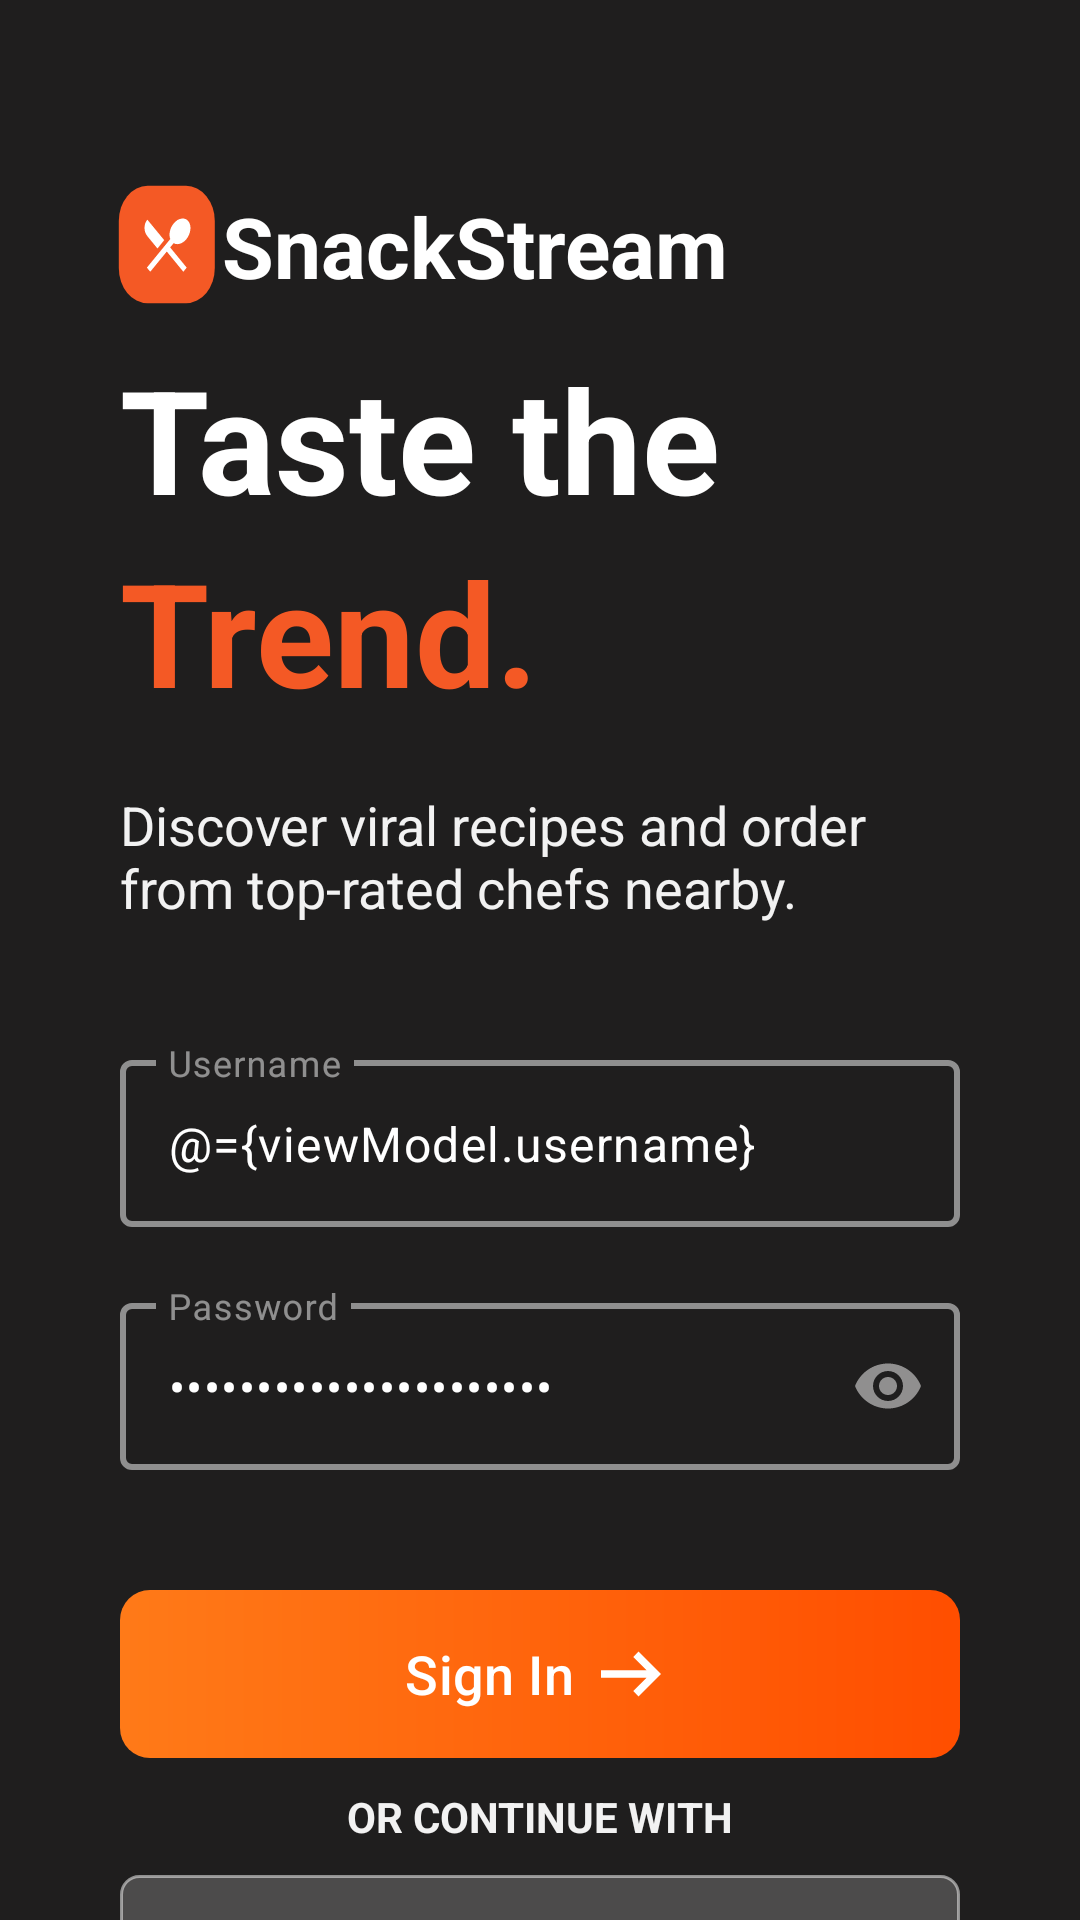

Write the Android layout XML for this screen, with the resource values it uses.
<!-- AndroidManifest.xml: application theme Theme.SnackStream -->
<!-- res/layout/activity_login.xml -->
<?xml version="1.0" encoding="utf-8"?>
<layout xmlns:android="http://schemas.android.com/apk/res/android"
    xmlns:app="http://schemas.android.com/apk/res-auto"
    xmlns:tools="http://schemas.android.com/tools">

    <data>
        <variable
            name="viewModel"
            type="com.example.snackstream.viewmodels.LoginViewModel" />
    </data>

    <androidx.constraintlayout.widget.ConstraintLayout
        android:id="@+id/main"
        android:layout_width="match_parent"
        android:layout_height="match_parent"
        android:background="#1F1E1E">

        <TextView
            android:id="@+id/textView2"
            style="@style/MyTextStyle.heading1"
            android:layout_width="wrap_content"
            android:layout_height="wrap_content"
            android:layout_marginStart="40dp"
            android:layout_marginTop="10dp"
            android:text="Taste the "
            app:layout_constraintStart_toStartOf="parent"
            app:layout_constraintTop_toBottomOf="@+id/linearLayout" />


        <LinearLayout
            android:id="@+id/linearLayout"
            android:layout_width="wrap_content"
            android:layout_height="wrap_content"
            android:layout_marginStart="30dp"
            android:layout_marginTop="60dp"
            android:orientation="horizontal"
            app:layout_constraintStart_toStartOf="parent"
            app:layout_constraintTop_toTopOf="parent">

            <ImageView
                android:id="@+id/imageView"
                style="@style/logo_dimes"
                android:layout_weight="1"
                android:contentDescription="logo"
                app:srcCompat="@drawable/main_logo_ic" />

            <TextView
                android:id="@+id/textView3"
                style="@style/MyTextStyle.heading3"
                android:layout_width="wrap_content"
                android:layout_height="wrap_content"
                android:layout_gravity="center_vertical"
                android:layout_weight="1"
                android:text="SnackStream" />
        </LinearLayout>

        <TextView
            android:id="@+id/textView"
            style="@style/MyTextStyle.heading1"
            android:layout_width="wrap_content"
            android:layout_height="wrap_content"
            android:layout_marginStart="40dp"
            android:text="Trend."
            android:textColor="@color/colorPrimary"
            app:layout_constraintStart_toStartOf="parent"
            app:layout_constraintTop_toBottomOf="@+id/textView2" />

        <TextView
            android:id="@+id/textView4"
            style="@style/MyTextStyle.normal_text"
            android:layout_width="280dp"
            android:layout_height="wrap_content"
            android:layout_marginStart="40dp"
            android:layout_marginTop="20dp"
            android:text="Discover viral recipes and order from top-rated chefs nearby."
            app:layout_constraintStart_toStartOf="parent"
            app:layout_constraintTop_toBottomOf="@+id/textView" />

        <com.google.android.material.textfield.TextInputLayout
            android:id="@+id/textInputLayout"
            style="@style/MyEditTextStyle.outlinedBox"

            android:layout_width="match_parent"
            android:layout_height="wrap_content"
            android:layout_marginStart="40dp"
            android:layout_marginTop="40dp"
            android:layout_marginEnd="40dp"
            android:hint="Username"
            app:layout_constraintEnd_toEndOf="parent"
            app:layout_constraintStart_toStartOf="parent"
            app:layout_constraintTop_toBottomOf="@+id/textView4">

            <com.google.android.material.textfield.TextInputEditText
                android:layout_width="match_parent"
                android:layout_height="wrap_content"
                android:text="@={viewModel.username}"
                android:inputType="textEmailAddress"
                android:textColor="@color/textColorPrimary"/>
        </com.google.android.material.textfield.TextInputLayout>

        <com.google.android.material.textfield.TextInputLayout
            android:id="@+id/textInputLayout2"
            style="@style/MyEditTextStyle.outlinedBox"
            android:layout_height="wrap_content"
            android:layout_marginStart="40dp"
            android:layout_marginTop="20dp"
            android:layout_marginEnd="40dp"
            android:hint="Password"
            app:endIconMode="password_toggle"
            app:layout_constraintEnd_toEndOf="parent"
            app:layout_constraintStart_toStartOf="parent"
            app:layout_constraintTop_toBottomOf="@+id/textInputLayout">

            <com.google.android.material.textfield.TextInputEditText
                android:layout_width="match_parent"
                android:layout_height="wrap_content"
                android:text="@={viewModel.password}"
                android:textColor="@color/textColorPrimary"
                android:inputType="textPassword"/>
        </com.google.android.material.textfield.TextInputLayout>

        <com.google.android.material.button.MaterialButton
            android:id="@+id/signInButton"
            style="@style/MyButtonStyle.Primary"
            android:layout_width="match_parent"
            android:layout_height="56dp"
            android:layout_marginStart="40dp"
            android:layout_marginTop="40dp"
            android:layout_marginEnd="40dp"
            android:onClick="@{() -> viewModel.onSignInClicked()}"
            android:text="Sign In"
            app:icon="@drawable/arrow_right_ic"
            app:layout_constraintEnd_toEndOf="parent"
            app:layout_constraintStart_toStartOf="parent"
            app:layout_constraintTop_toBottomOf="@+id/textInputLayout2" />

        <com.google.android.material.button.MaterialButton
            android:layout_width="match_parent"
            android:layout_height="56dp"
            android:layout_marginStart="40dp"
            android:layout_marginTop="10dp"
            android:layout_marginEnd="40dp"
            style="@style/MyButtonStyle.Primary2"
            android:background="@drawable/glass_card"
            app:backgroundTint="@null"
            android:onClick="@{() -> viewModel.onGoogleSignInClicked()}"
            android:text="Google"
            app:layout_constraintEnd_toEndOf="parent"
            app:layout_constraintStart_toStartOf="parent"
            app:layout_constraintTop_toBottomOf="@+id/textView5"
            app:icon="@drawable/google_ic"
            app:iconTint="@null" />

        <TextView
            android:id="@+id/textView5"
            style="@style/MyTextStyle.normal_text"
            android:layout_width="wrap_content"
            android:layout_height="wrap_content"
            android:layout_marginTop="10dp"
            android:text="OR CONTINUE WITH"
            android:textSize="14sp"
            android:textStyle="bold"
            app:layout_constraintEnd_toEndOf="parent"
            app:layout_constraintStart_toStartOf="parent"
            app:layout_constraintTop_toBottomOf="@+id/signInButton" />


    </androidx.constraintlayout.widget.ConstraintLayout>

</layout>
<!-- resources referenced by this layout -->
<resources>
  <color name="colorPrimary">#F45925</color>
  <color name="textColorPrimary">#FFF</color>
  <!-- drawable arrow_right_ic (drawable) -->
  <vector xmlns:android="http://schemas.android.com/apk/res/android" android:height="30dp" android:viewportHeight="960" android:viewportWidth="960" android:width="30dp">
        
      <path android:fillColor="@android:color/white" android:pathData="m560,720 l-56,-58 142,-142L160,520v-80h486L504,298l56,-58 240,240 -240,240Z"/>
      
  </vector>
  <!-- drawable glass_card (drawable) -->
  <?xml version="1.0" encoding="utf-8"?>
  
  <shape xmlns:android="http://schemas.android.com/apk/res/android">
  
      
      <solid android:color="@color/glass_surface"/>
  
      
      <corners android:radius="6dp"/>
  
      
      <stroke
          android:width="1dp"
          android:color="@color/glass_border"/>
  </shape>
  <style name="MyButtonStyle.Primary2" parent="Widget.Material3.Button">
          <item name="android:textAllCaps">false</item>
          <item name="android:textColor">@android:color/white</item>
          <item name="android:textSize">18sp</item>
          <item name="cornerRadius">10dp</item>
          <item name="android:paddingHorizontal">16dp</item>
          <item name="android:elevation">8dp</item>
          <item name="iconGravity">textStart</item>
          <item name="iconPadding">4dp</item>
          <item name="iconSize">24dp</item>
      </style>
  <style name="MyEditTextStyle.outlinedBox" parent="Widget.Material3.TextInputLayout.OutlinedBox">
          <item name="android:layout_width">match_parent</item>
          <item name="boxStrokeWidthFocused">3dp</item>
          <item name="boxStrokeWidth">2dp</item>
          <item name="hintEnabled">true</item>
          <item name="hintTextColor">@color/textColorPrimary</item>
          <item name="boxBackgroundMode">outline</item>
          <item name="expandedHintEnabled">false</item>
      </style>
  <style name="MyTextStyle.heading1">
          <item name="android:textSize">48sp</item>
          <item name="android:textStyle">bold</item>
          <item name="android:textColor">@color/textColorPrimary</item>
      </style>
  <style name="MyTextStyle.heading3">
          <item name="android:textSize">28sp</item>
          <item name="android:textStyle">bold</item>
          <item name="android:textColor">@color/textColorPrimary</item>
      </style>
  <style name="MyTextStyle.normal_text">
          <item name="android:textSize">18sp</item>
          <item name="android:textStyle">normal</item>
          <item name="android:textColor">@color/textColorSecondary</item>
      </style>
  <style name="logo_dimes">
          <item name="android:layout_width">44dp</item>
          <item name="android:layout_height">44dp</item>
      </style>
  <style name="Theme.SnackStream" parent="Base.Theme.SnackStream">
          
          <item name="colorOutline">@color/glass_border</item>
          
          <item name="colorPrimary">@color/glass_border</item>
          
          <item name="colorOnSurfaceVariant">@color/glass_border</item>
      </style>
  <color name="glass_surface">#33FFFFFF</color>
  <color name="glass_border">#80FFFFFF</color>
  <!-- drawable btn_gradient (drawable) -->
  <?xml version="1.0" encoding="utf-8"?>
  
  <shape xmlns:android="http://schemas.android.com/apk/res/android">
  
      <gradient
          android:startColor="#FF7A18"
          android:endColor="#FF4E00"
          android:angle="0"/>
  
      <corners android:radius="10dp"/>
  
  </shape>
  <style name="RoundedButtonShape">
          <item name="cornerFamily">rounded</item>
          <item name="cornerSize">10dp</item>
      </style>
  <color name="textColorSecondary">#f2f2f2</color>
  <style name="Base.Theme.SnackStream" parent="Theme.Material3.DayNight.NoActionBar">
  
      </style>
</resources>
